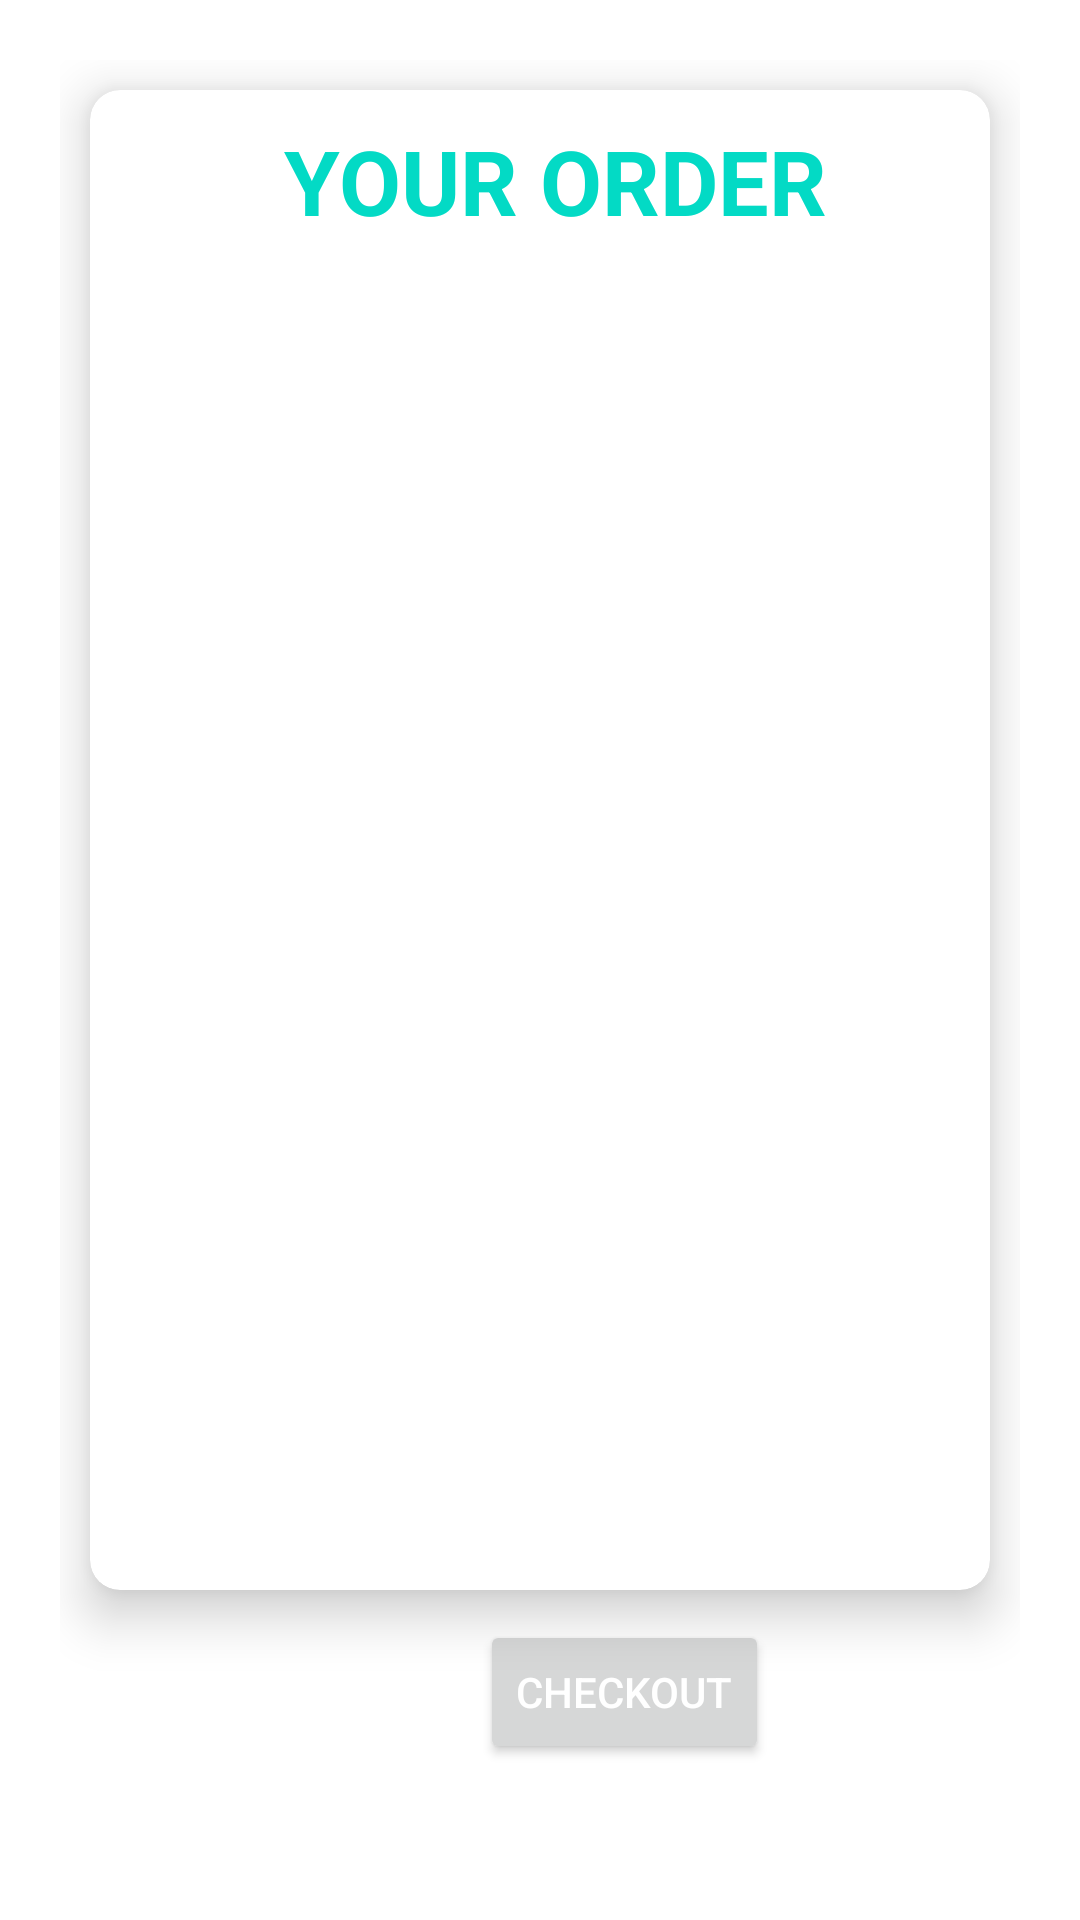

Produce the Android XML layout that renders to this screen, including the resource entries it uses.
<!-- AndroidManifest.xml: application theme Theme.HaiSanApp -->
<!-- res/layout/activity_cart.xml -->
<?xml version="1.0" encoding="utf-8"?>
<RelativeLayout xmlns:android="http://schemas.android.com/apk/res/android"
    xmlns:app="http://schemas.android.com/apk/res-auto"
    xmlns:tools="http://schemas.android.com/tools"
    android:padding="20dp"
    android:layout_width="match_parent"
    tools:context=".product.CateActivity"
    android:layout_height="match_parent">

    <androidx.cardview.widget.CardView
        android:layout_width="match_parent"
        android:id="@+id/cardView"
        android:layout_height="500dp"
        app:cardCornerRadius="10dp"
        app:cardElevation="10dp"
        android:layout_margin="10dp">
        <RelativeLayout
            android:layout_width="match_parent"
            android:layout_height="match_parent">

            <TextView
                android:layout_width="match_parent"
                android:layout_height="wrap_content"
                android:text="YOUR ORDER"
                android:textStyle="bold"
                android:textSize="30dp"
                android:gravity="center"
                android:layout_marginTop="10dp"
                android:textColor="@color/teal_200"
                android:id="@+id/orderSummary"
                android:layout_marginLeft="10dp"/>
            <androidx.recyclerview.widget.RecyclerView
                android:layout_width="match_parent"
                android:layout_height="match_parent"
                android:padding="16dp"
                android:layout_below="@+id/orderSummary"
                android:id="@+id/rvListOrder"/>

        </RelativeLayout>
    </androidx.cardview.widget.CardView>
    <Button
        android:layout_width="wrap_content"
        android:id="@+id/checkout"
        android:gravity="center"
        android:layout_marginLeft="140sp"
        android:layout_height="wrap_content"
        android:layout_below="@+id/cardView"
        android:textColor="@color/white"
        android:text="CheckOut"/>

</RelativeLayout>
<!-- resources referenced by this layout -->
<resources>
  <style name="Theme.HaiSanApp" parent="Theme.MaterialComponents.DayNight.DarkActionBar">
          
          <item name="colorPrimary">@color/purple_500</item>
          <item name="colorPrimaryVariant">@color/purple_700</item>
          <item name="colorOnPrimary">@color/white</item>
          
          <item name="colorSecondary">@color/teal_200</item>
          <item name="colorSecondaryVariant">@color/teal_700</item>
          <item name="colorOnSecondary">@color/black</item>
          
          <item name="android:statusBarColor">?attr/colorPrimaryVariant</item>
          
      </style>
  <!-- not gathered from this repository: default colours our renderer supplied (Android Studio template values) -->
  <color name="purple_500">#FF6200EE</color>
  <color name="purple_700">#FF3700B3</color>
  <color name="teal_200">#FF03DAC5</color>
  <color name="teal_700">#FF018786</color>
  <color name="black">#FF000000</color>
  <color name="white">#FFFFFFFF</color>
</resources>
